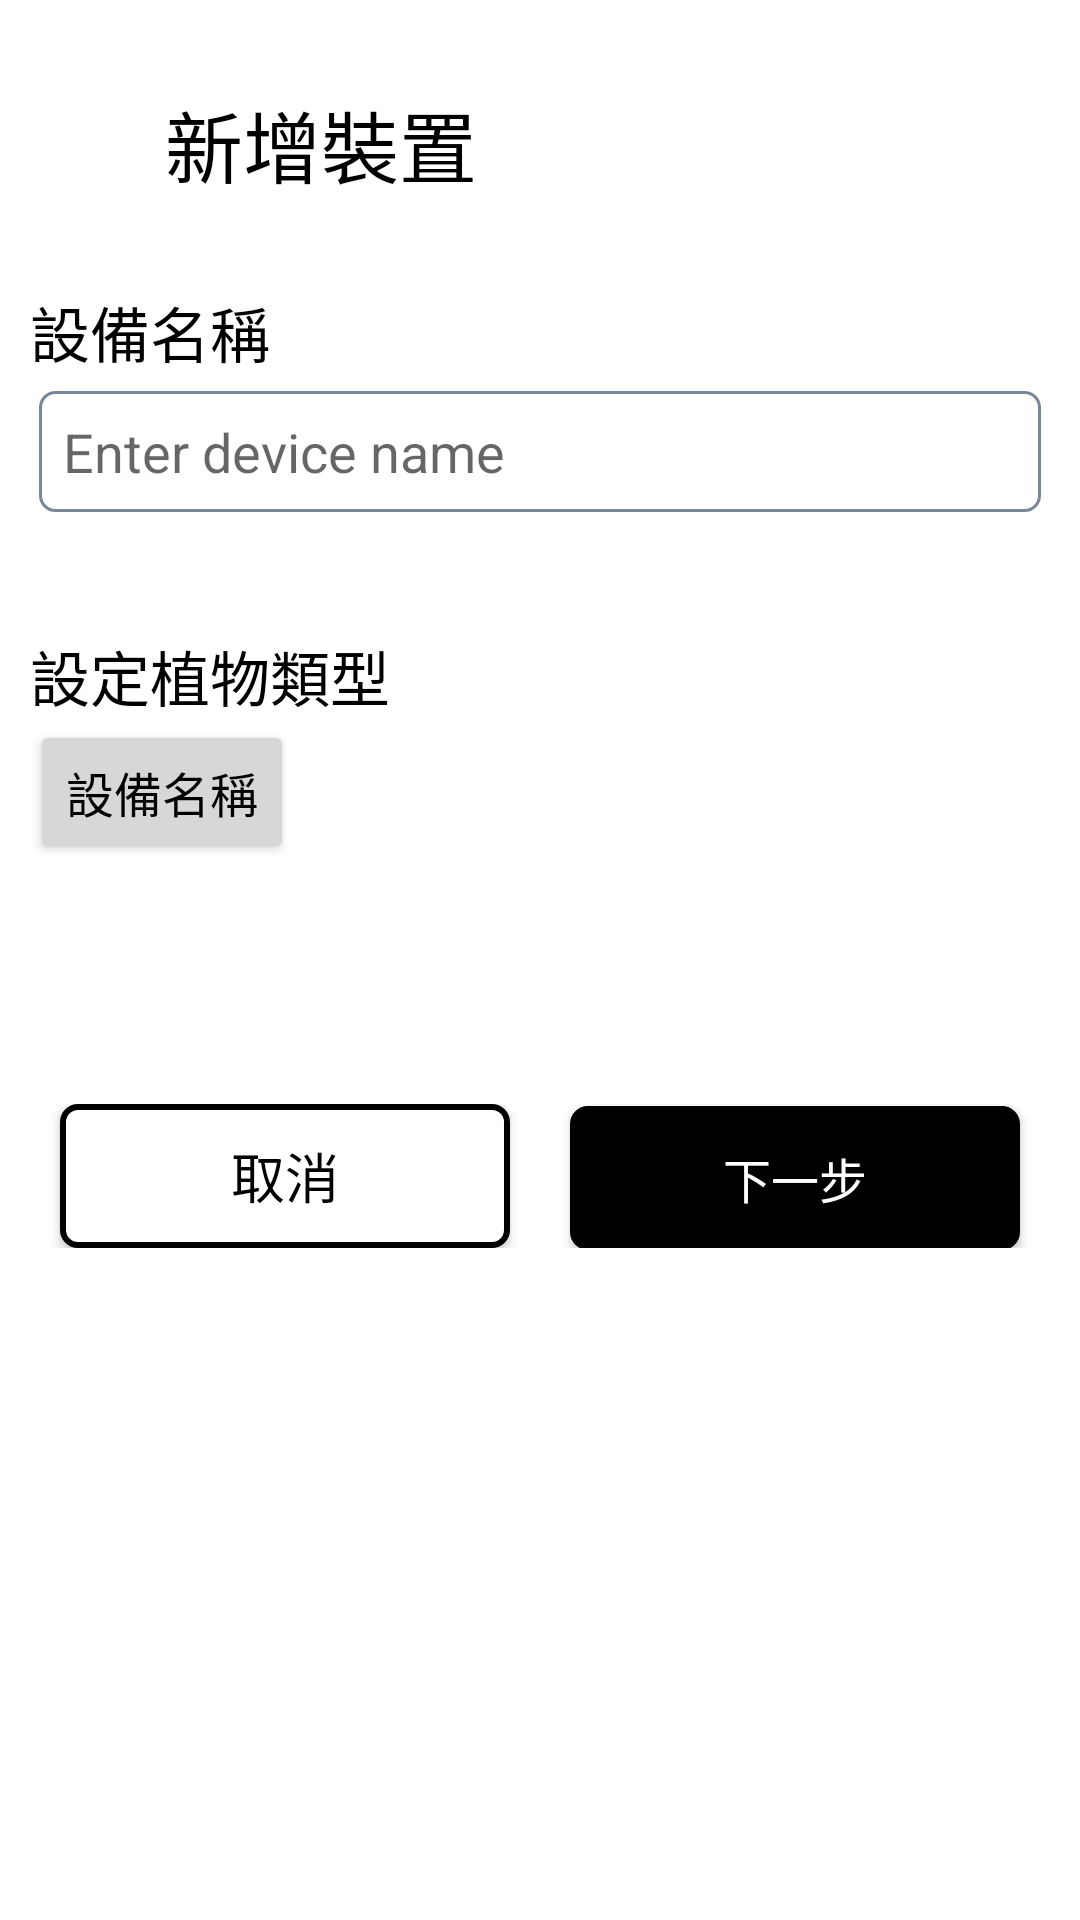

Produce the Android XML layout that renders to this screen, including the resource entries it uses.
<!-- AndroidManifest.xml: application theme Theme.AppCompat.Light.NoActionBar -->
<!-- res/layout/activity_new_device_set_type.xml -->
<?xml version="1.0" encoding="utf-8"?>
<androidx.appcompat.widget.LinearLayoutCompat xmlns:android="http://schemas.android.com/apk/res/android"
    xmlns:tools="http://schemas.android.com/tools"
    android:layout_width="match_parent"
    android:layout_height="match_parent"
    android:paddingHorizontal="10dp"
    android:background="@color/white"
    tools:context=".NewDeviceSetTypeActivity"
    android:orientation="vertical">

    <LinearLayout
        android:layout_width="match_parent"
        android:layout_height="0dp"
        android:gravity="center_vertical"
        android:layout_weight="0.15">

        <ImageButton
            android:id="@+id/lastPage"
            android:layout_width="40dp"
            android:layout_height="40dp"
            android:background="@drawable/left" />

        <TextView
            android:id="@+id/title"
            android:layout_width="wrap_content"
            android:layout_height="wrap_content"
            android:layout_marginLeft="5dp"
            android:text="新增裝置"
            android:textColor="@color/black"
            android:textSize="26dp" />

    </LinearLayout>

    <LinearLayout
        android:layout_width="match_parent"
        android:layout_height="0dp"
        android:layout_weight="0.85"
        android:orientation="vertical">

        <LinearLayout
            android:layout_width="match_parent"
            android:layout_height="wrap_content"
            android:orientation="vertical">

            <TextView
                android:id="@+id/deviceListLabel"
                android:layout_width="wrap_content"
                android:layout_height="wrap_content"
                android:layout_marginBottom="5dp"
                android:text="設備名稱"
                android:textColor="@color/black"
                android:textSize="20dp" />

            <EditText
                android:id="@+id/deviceName"
                android:layout_width="match_parent"
                android:layout_height="wrap_content"
                android:layout_marginHorizontal="3dp"
                android:padding="8dp"
                android:background="@drawable/rounded_edittext"
                android:hint="Enter device name"/>

        </LinearLayout>

        <LinearLayout
            android:layout_width="match_parent"
            android:layout_height="wrap_content"
            android:layout_marginTop="40dp"
            android:orientation="vertical">

            <TextView
                android:id="@+id/plantTypeLabel"
                android:layout_width="wrap_content"
                android:layout_height="wrap_content"
                android:text="設定植物類型"
                android:textColor="@color/black"
                android:textSize="20dp" />

            <Button
                android:id="@+id/tag"
                android:layout_width="wrap_content"
                android:layout_height="wrap_content"
                android:text="設備名稱"
                android:textColor="@color/black"
                android:textSize="16dp" />

        </LinearLayout>

        <LinearLayout
            android:layout_width="match_parent"
            android:layout_height="wrap_content"
            android:layout_marginTop="80dp"
            android:orientation="horizontal">

            <Button
                android:id="@+id/cancelButton"
                android:layout_width="0dp"
                android:layout_height="wrap_content"
                android:layout_weight="0.5"
                android:layout_marginHorizontal="10dp"
                android:text="取消"
                android:textColor="@color/black"
                android:background="@drawable/light_button"
                android:textSize="18dp" />

            <Button
                android:id="@+id/nextButton"
                android:layout_width="0dp"
                android:layout_height="wrap_content"
                android:layout_weight="0.5"
                android:layout_marginHorizontal="10dp"
                android:text="下一步"
                android:textColor="@color/white"
                android:background="@drawable/drak_button"
                android:textSize="16dp" />

        </LinearLayout>

    </LinearLayout>

</androidx.appcompat.widget.LinearLayoutCompat>
<!-- resources referenced by this layout -->
<resources>
  <color name="black">#FF000000</color>
  <color name="white">#FFFFFFFF</color>
  <!-- drawable drak_button (drawable) -->
  <?xml version="1.0" encoding="utf-8"?>
  <shape xmlns:android="http://schemas.android.com/apk/res/android"
      android:shape="rectangle">
      <corners android:radius="5dp" />
      <solid android:color="@color/black" />
      <stroke android:width="2dp" android:color="@color/black" />
  </shape>
  <!-- drawable light_button (drawable) -->
  <?xml version="1.0" encoding="utf-8"?>
  <shape xmlns:android="http://schemas.android.com/apk/res/android"
      android:shape="rectangle">
      <corners android:radius="5dp" />
      <solid android:color="@color/white" />
      <stroke android:width="2dp" android:color="@color/black" />
  </shape>
  <!-- drawable rounded_edittext (drawable) -->
  <?xml version="1.0" encoding="utf-8"?>
  <shape xmlns:android="http://schemas.android.com/apk/res/android"
      android:shape="rectangle">
      <corners android:radius="5dp" />
      <solid android:color="@color/white" />
      <stroke android:width="1dp" android:color="@color/light_steel_gray" />
  </shape>
  <color name="light_steel_gray">#778899</color>
</resources>
